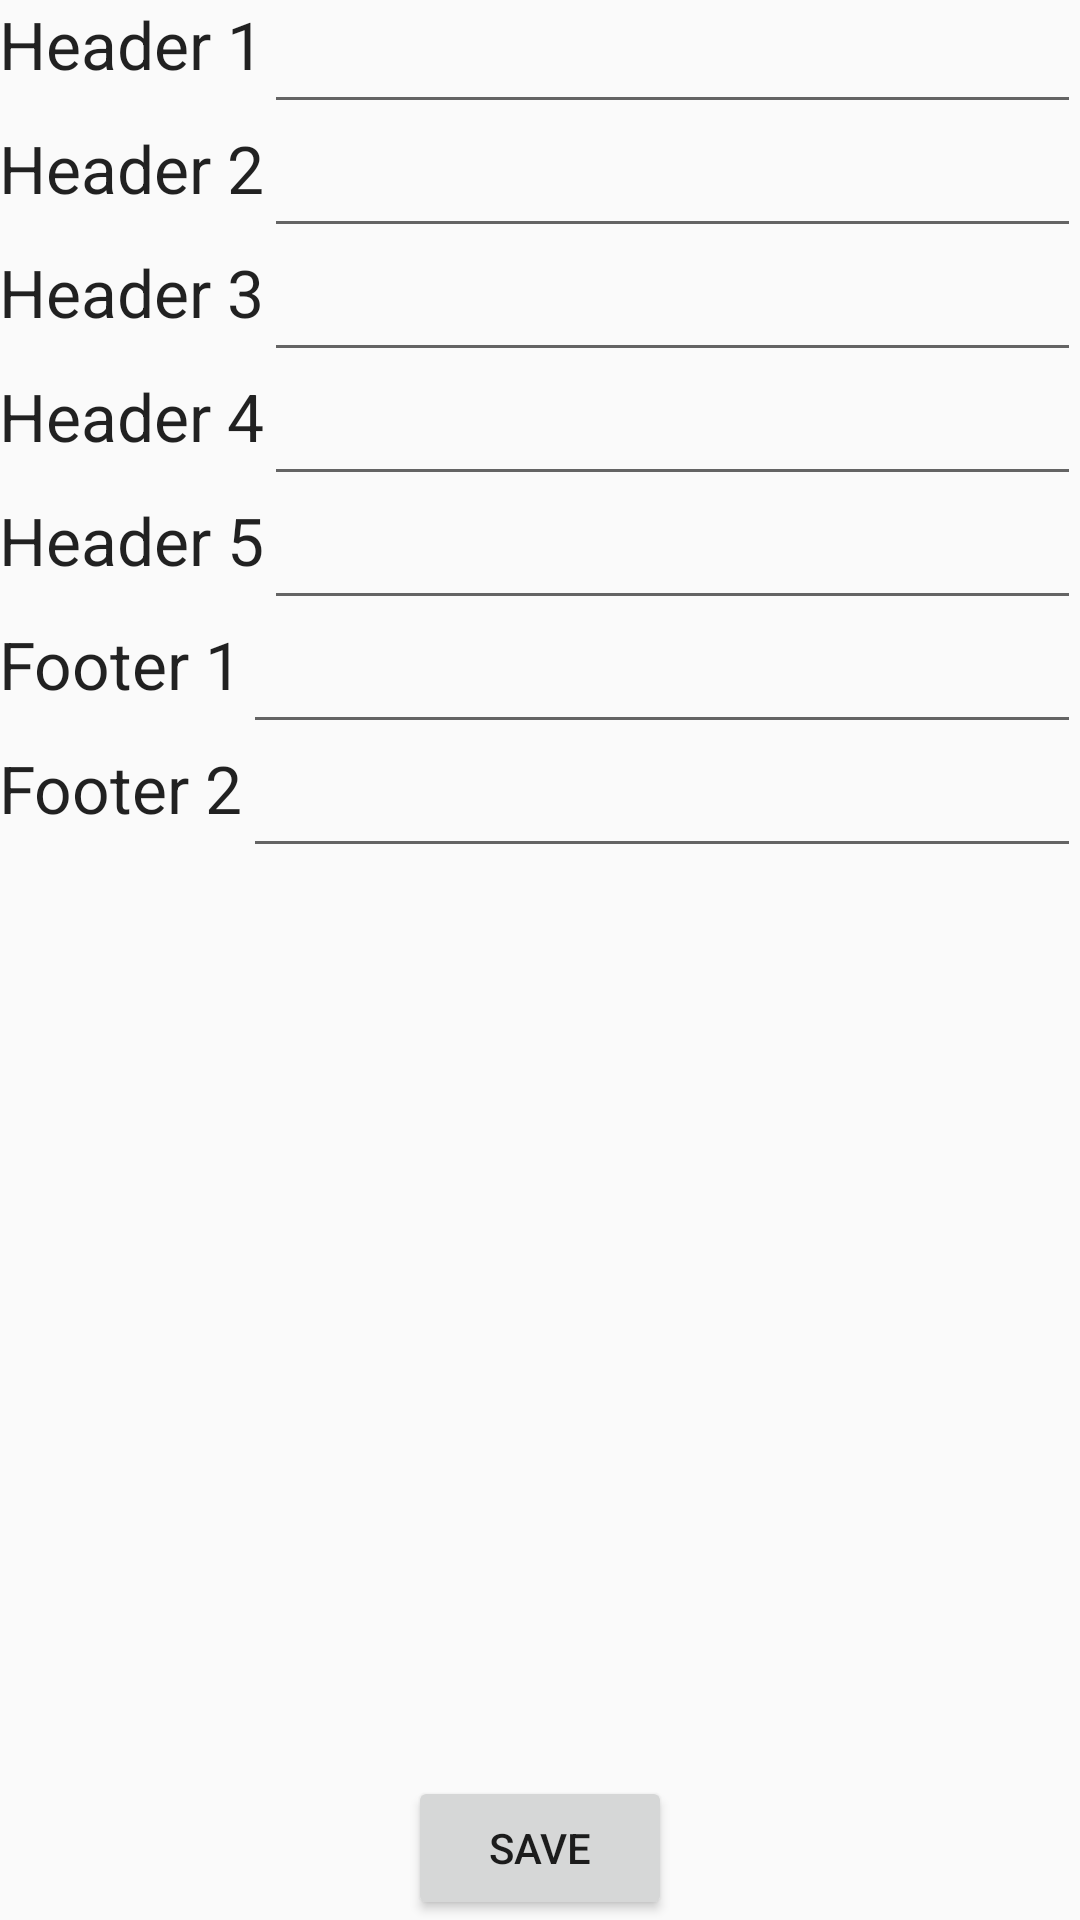

Layout XML and referenced resources for this Android screen:
<!-- AndroidManifest.xml: application theme AppTheme -->
<!-- res/layout/activity_device_setting.xml -->
<RelativeLayout xmlns:android="http://schemas.android.com/apk/res/android"
    xmlns:tools="http://schemas.android.com/tools" android:layout_width="match_parent"
    android:layout_height="match_parent" android:paddingLeft="@dimen/activity_horizontal_margin"
    android:paddingRight="@dimen/activity_horizontal_margin"
    android:paddingTop="@dimen/activity_vertical_margin"
    android:paddingBottom="@dimen/activity_vertical_margin"
    tools:context="com.potenza_pvt_ltd.AAPS.DeviceSetting">

    <TextView
        android:layout_width="wrap_content"
        android:layout_height="wrap_content"
        android:textAppearance="?android:attr/textAppearanceLarge"
        android:text="Header 1"
        android:id="@+id/textView37"
        android:layout_alignParentTop="true"
        android:layout_alignParentLeft="true"
        android:layout_alignParentStart="true" />

    <TextView
        android:layout_width="wrap_content"
        android:layout_height="wrap_content"
        android:textAppearance="?android:attr/textAppearanceLarge"
        android:text="Header 2"
        android:id="@+id/textView38"
        android:layout_below="@+id/editText19"
        android:layout_alignParentLeft="true"
        android:layout_alignParentStart="true" />

    <EditText
        android:layout_width="wrap_content"
        android:layout_height="wrap_content"
        android:id="@+id/editText19"
        android:layout_alignParentTop="true"
        android:layout_toRightOf="@+id/textView37"
        android:layout_alignParentRight="true"
        android:layout_alignParentEnd="true" />

    <EditText
        android:layout_width="wrap_content"
        android:layout_height="wrap_content"
        android:id="@+id/editText20"
        android:layout_alignTop="@+id/textView38"
        android:layout_toRightOf="@+id/textView38"
        android:layout_alignRight="@+id/editText19"
        android:layout_alignEnd="@+id/editText19" />

    <TextView
        android:layout_width="wrap_content"
        android:layout_height="wrap_content"
        android:textAppearance="?android:attr/textAppearanceLarge"
        android:text="Header 3"
        android:id="@+id/textView39"
        android:layout_below="@+id/editText20"
        android:layout_alignParentLeft="true"
        android:layout_alignParentStart="true" />

    <EditText
        android:layout_width="wrap_content"
        android:layout_height="wrap_content"
        android:id="@+id/editText21"
        android:layout_alignTop="@+id/textView39"
        android:layout_toRightOf="@+id/textView39"
        android:layout_alignRight="@+id/editText20"
        android:layout_alignEnd="@+id/editText20" />

    <TextView
        android:layout_width="wrap_content"
        android:layout_height="wrap_content"
        android:textAppearance="?android:attr/textAppearanceLarge"
        android:text="Header 4"
        android:id="@+id/textView40"
        android:layout_below="@+id/editText21"
        android:layout_alignParentLeft="true"
        android:layout_alignParentStart="true" />

    <EditText
        android:layout_width="wrap_content"
        android:layout_height="wrap_content"
        android:id="@+id/editText22"
        android:layout_below="@+id/editText21"
        android:layout_toRightOf="@+id/textView40"
        android:layout_alignRight="@+id/editText21"
        android:layout_alignEnd="@+id/editText21" />

    <TextView
        android:layout_width="wrap_content"
        android:layout_height="wrap_content"
        android:textAppearance="?android:attr/textAppearanceLarge"
        android:text="Header 5"
        android:id="@+id/textView41"
        android:layout_below="@+id/editText22"
        android:layout_alignParentLeft="true"
        android:layout_alignParentStart="true" />

    <EditText
        android:layout_width="wrap_content"
        android:layout_height="wrap_content"
        android:id="@+id/editText23"
        android:layout_alignTop="@+id/textView41"
        android:layout_toRightOf="@+id/textView41"
        android:layout_alignParentRight="true"
        android:layout_alignParentEnd="true" />

    <TextView
        android:layout_width="wrap_content"
        android:layout_height="wrap_content"
        android:textAppearance="?android:attr/textAppearanceLarge"
        android:text="Footer 1"
        android:id="@+id/textView42"
        android:layout_below="@+id/editText23"
        android:layout_alignParentLeft="true"
        android:layout_alignParentStart="true" />

    <EditText
        android:layout_width="wrap_content"
        android:layout_height="wrap_content"
        android:id="@+id/editText24"
        android:layout_below="@+id/editText23"
        android:layout_toRightOf="@+id/textView42"
        android:layout_alignRight="@+id/editText23"
        android:layout_alignEnd="@+id/editText23" />

    <TextView
        android:layout_width="wrap_content"
        android:layout_height="wrap_content"
        android:textAppearance="?android:attr/textAppearanceLarge"
        android:text="Footer 2"
        android:id="@+id/textView43"
        android:layout_below="@+id/editText24"
        android:layout_alignParentLeft="true"
        android:layout_alignParentStart="true" />

    <EditText
        android:layout_width="wrap_content"
        android:layout_height="wrap_content"
        android:id="@+id/editText25"
        android:layout_below="@+id/editText24"
        android:layout_toRightOf="@+id/textView43"
        android:layout_alignRight="@+id/editText24"
        android:layout_alignEnd="@+id/editText24" />

    <Button
        android:layout_width="wrap_content"
        android:layout_height="wrap_content"
        android:text="Save"
        android:id="@+id/button7"
        android:onClick="save"
        android:layout_alignParentBottom="true"
        android:layout_centerHorizontal="true" />
</RelativeLayout>
<!-- resources referenced by this layout -->
<resources>
  <style name="AppTheme" parent="Theme.AppCompat.Light.DarkActionBar">
          
          <item name="colorPrimary">@color/colorPrimary</item>
          <item name="colorPrimaryDark">@color/colorPrimaryDark</item>
          <item name="colorAccent">@color/colorAccent</item>
         <item name="windowActionBar">false</item>
          <item name="windowNoTitle">true</item>
      </style>
  <!-- not gathered from this repository: default colours our renderer supplied (Android Studio template values) -->
  <color name="colorPrimary">#FF6200EE</color>
  <color name="colorPrimaryDark">#FF3700B3</color>
  <color name="colorAccent">#FF03DAC5</color>
</resources>
